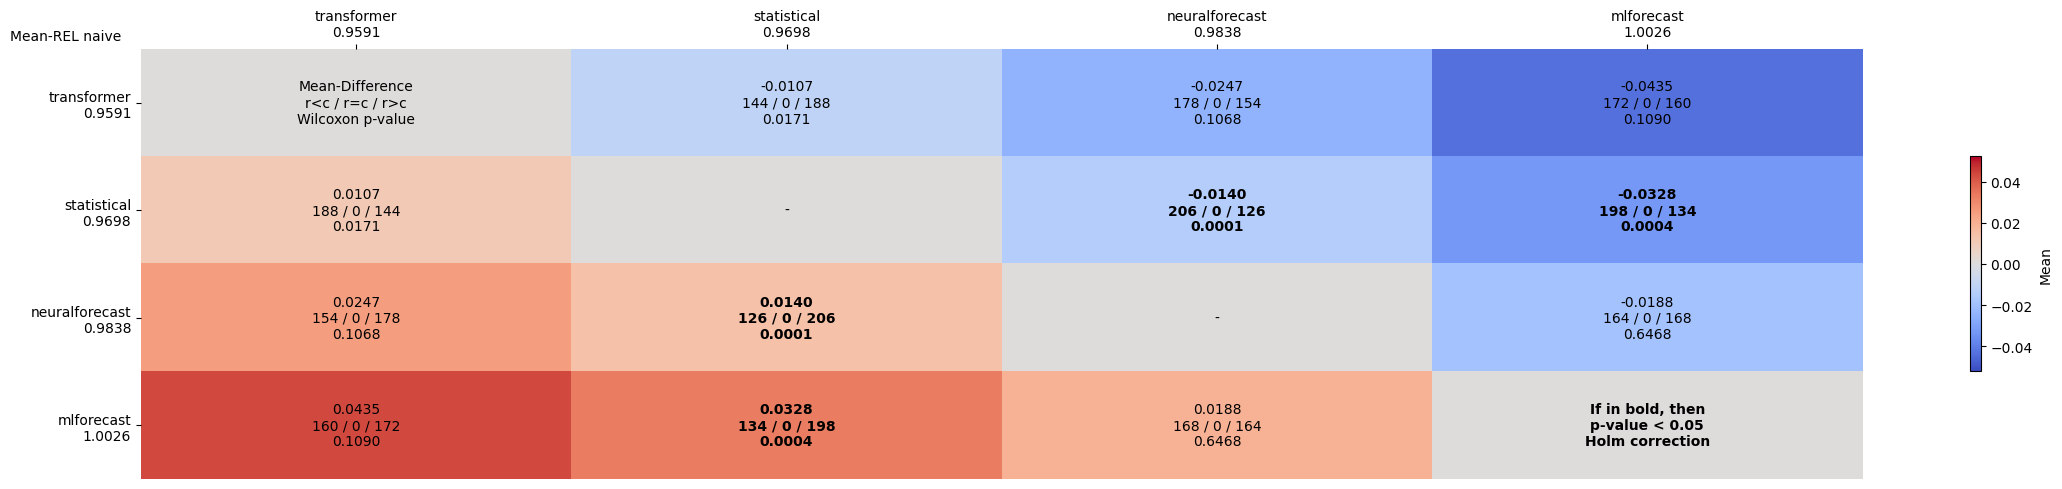

Values plotted in this chart, from the file beside it:
comparates, transformer, statistical, neuralforecast, mlforecast
transformer, Mean-Difference?r<c / r=c / r>c?Wilcoxon…, -0.0107?144 / 0 / 188?0.0171, -0.0247?178 / 0 / 154?0.1068, -0.0435?172 / 0 / 160?0.1090
statistical, 0.0107?188 / 0 / 144?0.0171, -, -0.0140?206 / 0 / 126?0.0001, -0.0328?198 / 0 / 134?0.0004
neuralforecast, 0.0247?154 / 0 / 178?0.1068, 0.0140?126 / 0 / 206?0.0001, -, -0.0188?164 / 0 / 168?0.6468
mlforecast, 0.0435?160 / 0 / 172?0.1090, 0.0328?134 / 0 / 198?0.0004, 0.0188?168 / 0 / 164?0.6468, If in bold, then?p-value < 0.05?Holm cor…
